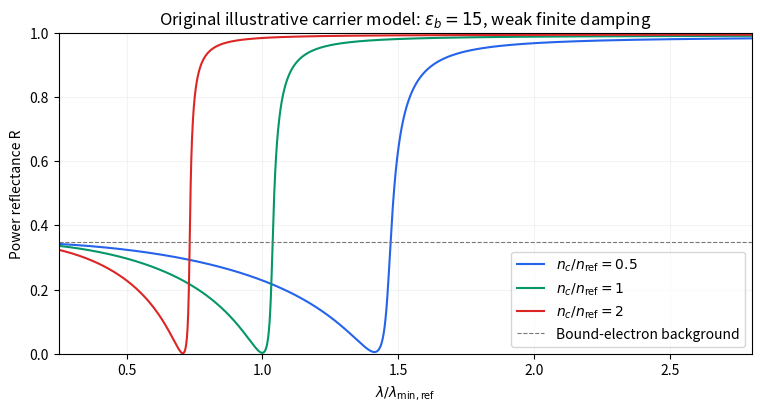

The script that saved this image: (Note: this script raises an exception after producing the figure.)
"""Original illustrative figure; Python 3.14, NumPy 2.3.5, Matplotlib 3.10.7.
Run from the corresponding _media directory; the PNG is written to cwd.
"""
from pathlib import Path
import numpy as np
import matplotlib
matplotlib.use("Agg")
import matplotlib.pyplot as plt
from matplotlib.patches import Rectangle
plt.rcParams.update({"font.size": 10, "figure.facecolor": "white", "axes.facecolor": "white", "savefig.facecolor": "white"})

# A dimensionless model: no effective mass or experimental curve is fitted.
lambda_over_ref=np.linspace(.25,2.8,2200);omega=1/lambda_over_ref;epsb=15.;gamma=.015
fig,ax=plt.subplots(figsize=(7.5,4),layout="constrained")
for density,color in zip([.5,1,2],['#2563eb','#059669','#dc2626']):
 wp=np.sqrt((epsb-1)*density);eps=epsb-wp*wp/(omega*(omega+1j*gamma));N=np.sqrt(eps);R=np.abs((N-1)/(N+1))**2
 ax.plot(lambda_over_ref,R,label=rf"$n_c/n_{{\rm ref}}={density:g}$",color=color)
ax.axhline(((np.sqrt(epsb)-1)/(np.sqrt(epsb)+1))**2,color="#777",ls="--",lw=.8,label="Bound-electron background")
ax.set(xlabel=r"$\lambda/\lambda_{\min,\rm ref}$",ylabel="Power reflectance R",ylim=(0,1),xlim=(.25,2.8),title=r"Original illustrative carrier model: $\epsilon_b=15$, weak finite damping");ax.legend();ax.grid(alpha=.15)

fig.savefig(Path.cwd() / Path(__file__).with_suffix(".png").name, dpi=160, bbox_inches="tight", facecolor="white")
plt.close(fig)
